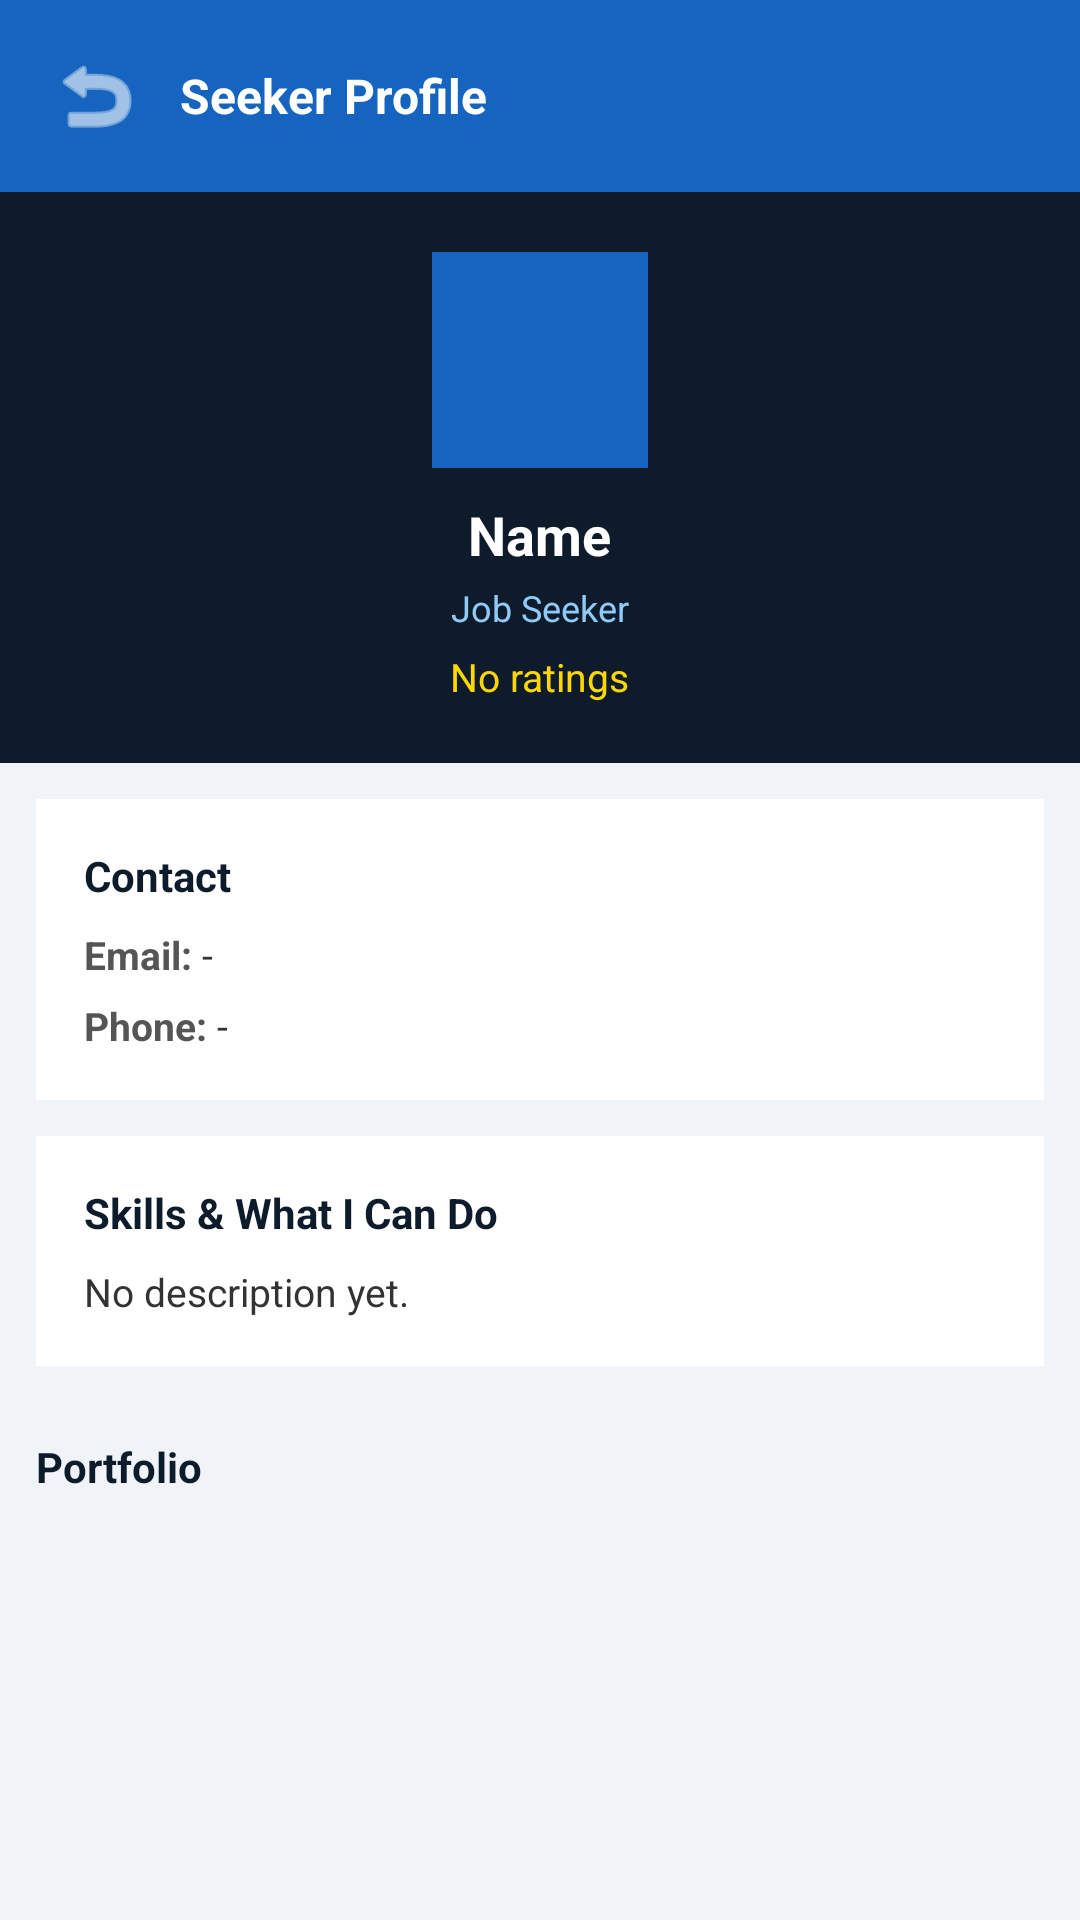

Here is an Android app screen rendered from its layout file. Give the layout XML and the strings, colors and styles it references.
<!-- AndroidManifest.xml: application theme Theme.HireMeApp -->
<!-- res/layout/activity_seeker_profile.xml -->
<?xml version="1.0" encoding="utf-8"?>
<LinearLayout xmlns:android="http://schemas.android.com/apk/res/android"
    xmlns:app="http://schemas.android.com/apk/res-auto"
    android:layout_width="match_parent"
    android:layout_height="match_parent"
    android:orientation="vertical"
    android:background="#F0F4F8">

    <LinearLayout android:layout_width="match_parent" android:layout_height="wrap_content"
        android:background="#1565C0" android:padding="14dp" android:orientation="horizontal"
        android:gravity="center_vertical">
        <ImageButton android:id="@+id/btnBack" android:layout_width="36dp" android:layout_height="36dp"
            android:src="@android:drawable/ic_menu_revert" android:background="?attr/selectableItemBackgroundBorderless"
            app:tint="@android:color/white" android:contentDescription="Back"/>
        <TextView android:text="Seeker Profile" android:textSize="16sp" android:textStyle="bold"
            android:textColor="@android:color/white" android:layout_marginStart="10dp"
            android:layout_width="wrap_content" android:layout_height="wrap_content"/>
    </LinearLayout>

    <ScrollView android:layout_width="match_parent" android:layout_height="match_parent">
        <LinearLayout android:layout_width="match_parent" android:layout_height="wrap_content"
            android:orientation="vertical">

            <LinearLayout android:layout_width="match_parent" android:layout_height="wrap_content"
                android:background="#0D1B2A" android:padding="20dp" android:orientation="vertical"
                android:gravity="center">
                <FrameLayout android:layout_width="72dp" android:layout_height="72dp" android:layout_marginBottom="10dp">
                    <TextView android:id="@+id/tvSeekerInitials" android:layout_width="72dp"
                        android:layout_height="72dp" android:gravity="center" android:textSize="26sp"
                        android:textStyle="bold" android:textColor="@android:color/white" android:background="#1565C0"/>
                    <ImageView android:id="@+id/imgSeekerProfile" android:layout_width="72dp"
                        android:layout_height="72dp" android:scaleType="centerCrop" android:visibility="gone"
                        android:contentDescription="Profile"/>
                </FrameLayout>
                <TextView android:id="@+id/tvSeekerName" android:text="Name" android:textSize="18sp"
                    android:textStyle="bold" android:textColor="@android:color/white"
                    android:layout_width="wrap_content" android:layout_height="wrap_content"/>
                <TextView android:id="@+id/tvSeekerRole" android:text="Job Seeker" android:textSize="12sp"
                    android:textColor="#90CAF9" android:layout_marginTop="4dp"
                    android:layout_width="wrap_content" android:layout_height="wrap_content"/>
                <TextView android:id="@+id/tvSeekerRating" android:text="No ratings" android:textSize="13sp"
                    android:textColor="#FFD700" android:layout_marginTop="6dp"
                    android:layout_width="wrap_content" android:layout_height="wrap_content"/>
            </LinearLayout>

            <LinearLayout android:layout_width="match_parent" android:layout_height="wrap_content"
                android:orientation="vertical" android:background="@android:color/white"
                android:padding="16dp" android:layout_margin="12dp">
                <TextView android:text="Contact" android:textSize="14sp" android:textStyle="bold"
                    android:textColor="#0D1B2A" android:layout_width="wrap_content"
                    android:layout_height="wrap_content" android:layout_marginBottom="8dp"/>
                <LinearLayout android:layout_width="match_parent" android:layout_height="wrap_content"
                    android:orientation="horizontal" android:layout_marginBottom="6dp">
                    <TextView android:text="Email: " android:textSize="13sp" android:textStyle="bold"
                        android:textColor="#555" android:layout_width="wrap_content" android:layout_height="wrap_content"/>
                    <TextView android:id="@+id/tvSeekerEmail" android:text="-" android:textSize="13sp"
                        android:textColor="#333" android:layout_width="wrap_content" android:layout_height="wrap_content"/>
                </LinearLayout>
                <LinearLayout android:layout_width="match_parent" android:layout_height="wrap_content"
                    android:orientation="horizontal">
                    <TextView android:text="Phone: " android:textSize="13sp" android:textStyle="bold"
                        android:textColor="#555" android:layout_width="wrap_content" android:layout_height="wrap_content"/>
                    <TextView android:id="@+id/tvSeekerPhone" android:text="-" android:textSize="13sp"
                        android:textColor="#333" android:layout_width="wrap_content" android:layout_height="wrap_content"/>
                </LinearLayout>
            </LinearLayout>

            <LinearLayout android:layout_width="match_parent" android:layout_height="wrap_content"
                android:orientation="vertical" android:background="@android:color/white"
                android:padding="16dp" android:layout_marginStart="12dp" android:layout_marginEnd="12dp"
                android:layout_marginBottom="12dp">
                <TextView android:text="Skills &amp; What I Can Do" android:textSize="14sp"
                    android:textStyle="bold" android:textColor="#0D1B2A"
                    android:layout_width="wrap_content" android:layout_height="wrap_content"
                    android:layout_marginBottom="8dp"/>
                <TextView android:id="@+id/tvSeekerBio" android:text="No description yet."
                    android:textSize="13sp" android:textColor="#333" android:layout_width="match_parent"
                    android:layout_height="wrap_content"/>
            </LinearLayout>

            <LinearLayout android:layout_width="match_parent" android:layout_height="wrap_content"
                android:orientation="vertical" android:padding="12dp">
                <TextView android:text="Portfolio" android:textSize="14sp" android:textStyle="bold"
                    android:textColor="#0D1B2A" android:layout_width="wrap_content"
                    android:layout_height="wrap_content" android:layout_marginBottom="8dp"/>
                <TextView android:id="@+id/tvPortfolioEmpty" android:text="No portfolio items yet."
                    android:textSize="13sp" android:textColor="#888" android:visibility="gone"
                    android:layout_width="wrap_content" android:layout_height="wrap_content"/>
                <androidx.recyclerview.widget.RecyclerView android:id="@+id/recyclerPortfolio"
                    android:layout_width="match_parent" android:layout_height="wrap_content"
                    android:nestedScrollingEnabled="false"/>
            </LinearLayout>

        </LinearLayout>
    </ScrollView>
</LinearLayout>
<!-- resources referenced by this layout -->
<resources>
  <style name="Theme.HireMeApp" parent="Base.Theme.HireMeApp" />
  <style name="Base.Theme.HireMeApp" parent="Theme.Material3.DayNight.NoActionBar">
          
          
      </style>
</resources>
